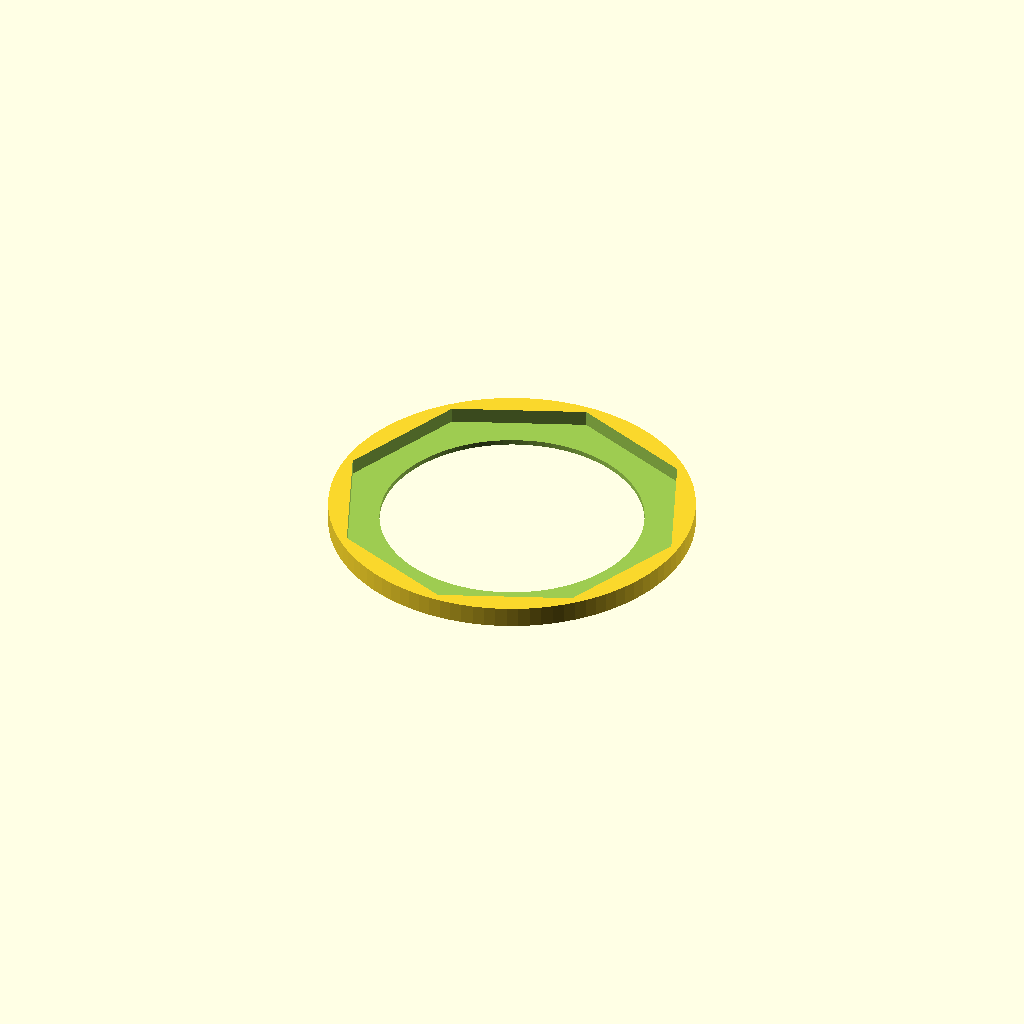
Cell 1: the model at its default parameters.
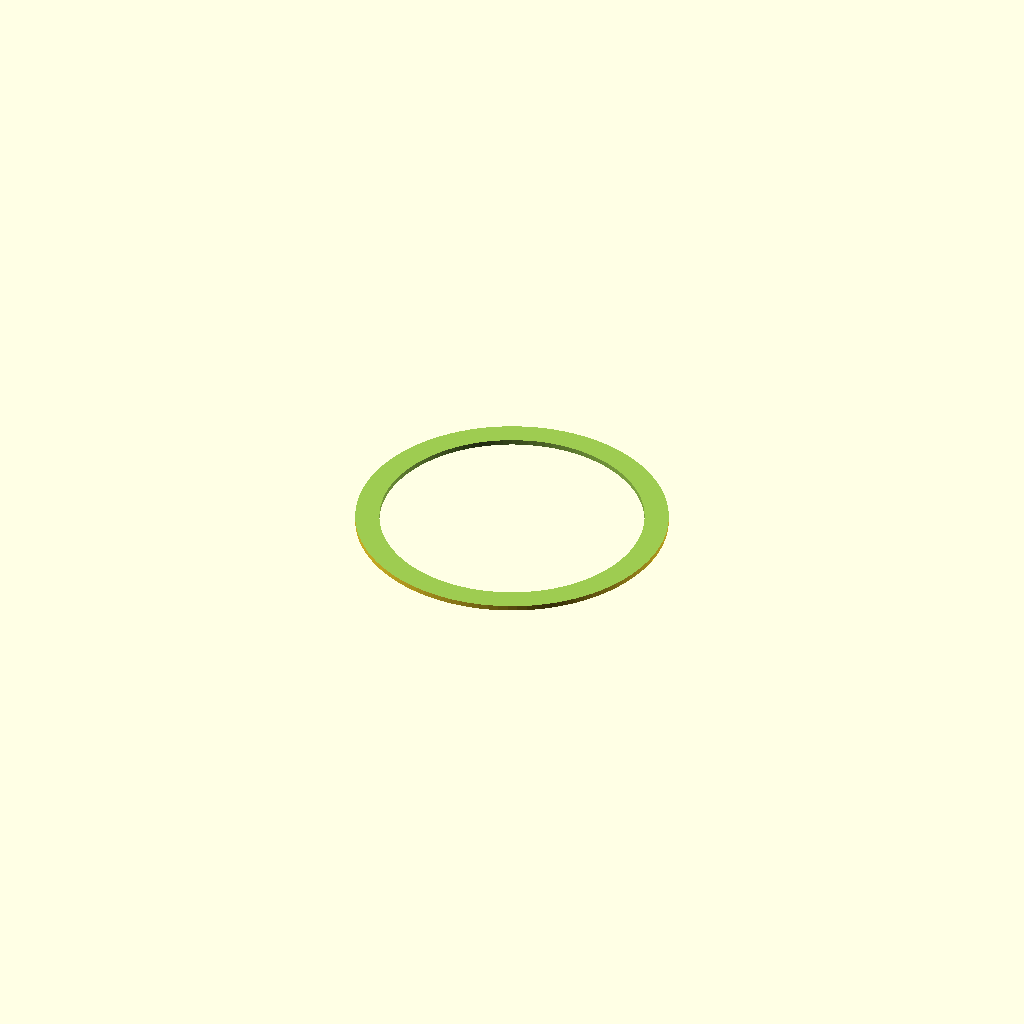
Cell 2: db = 160 (everything else at default).
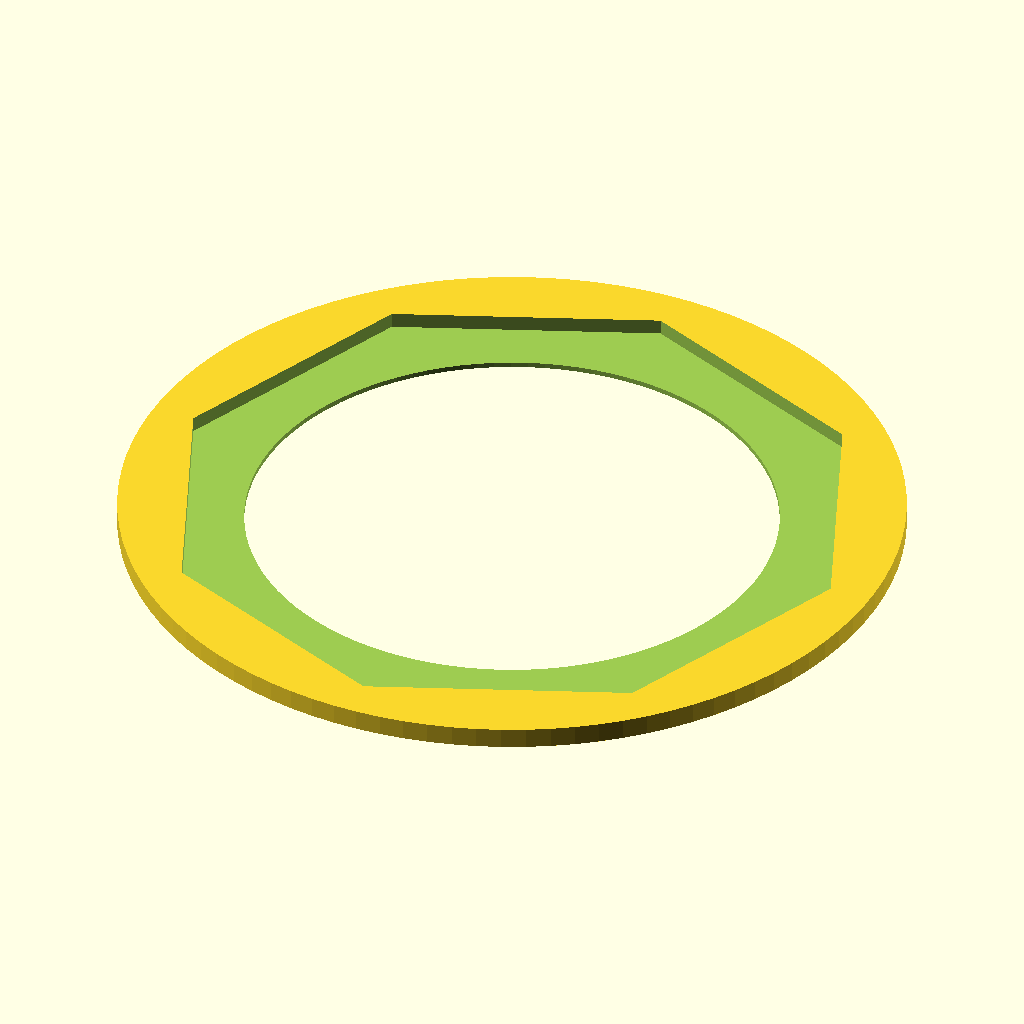
Cell 3 — dt set to 208, the other parameters unchanged.
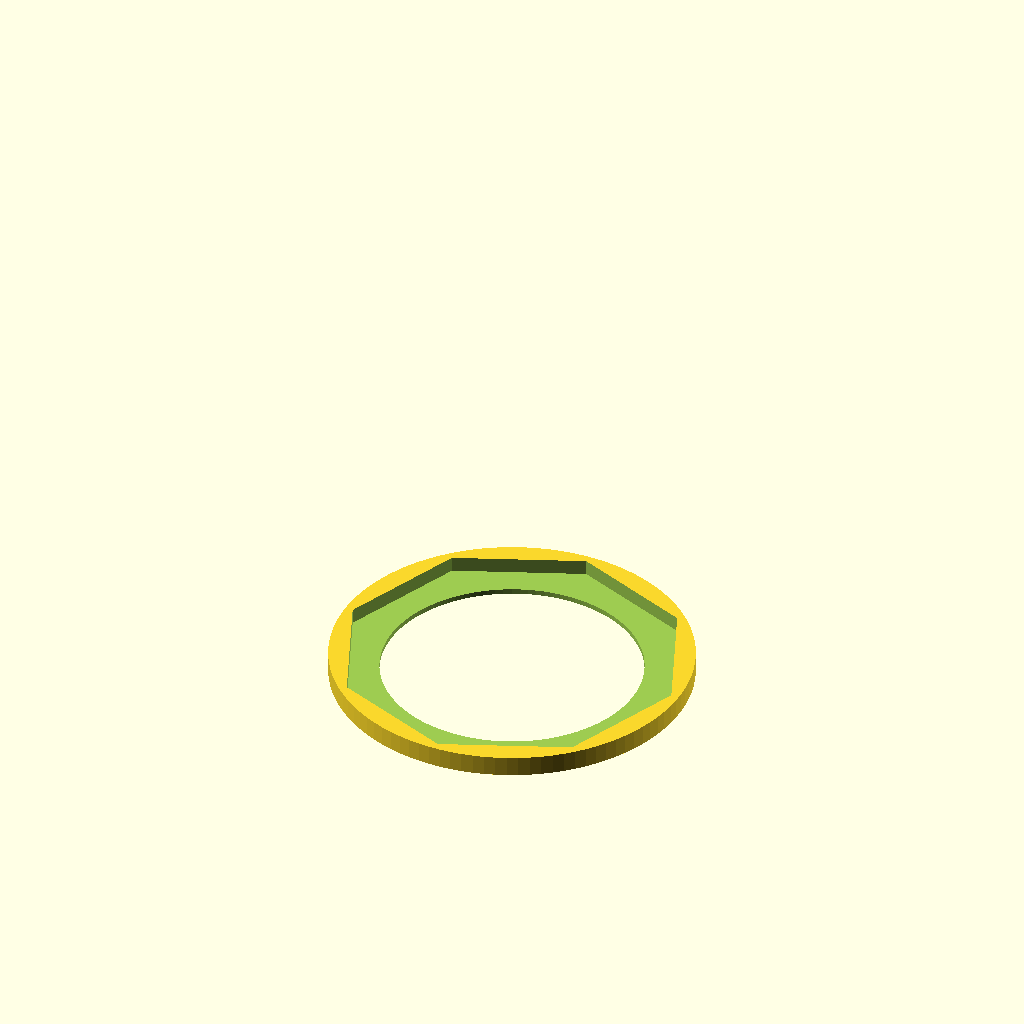
Cell 4: h = 140 (everything else at default).
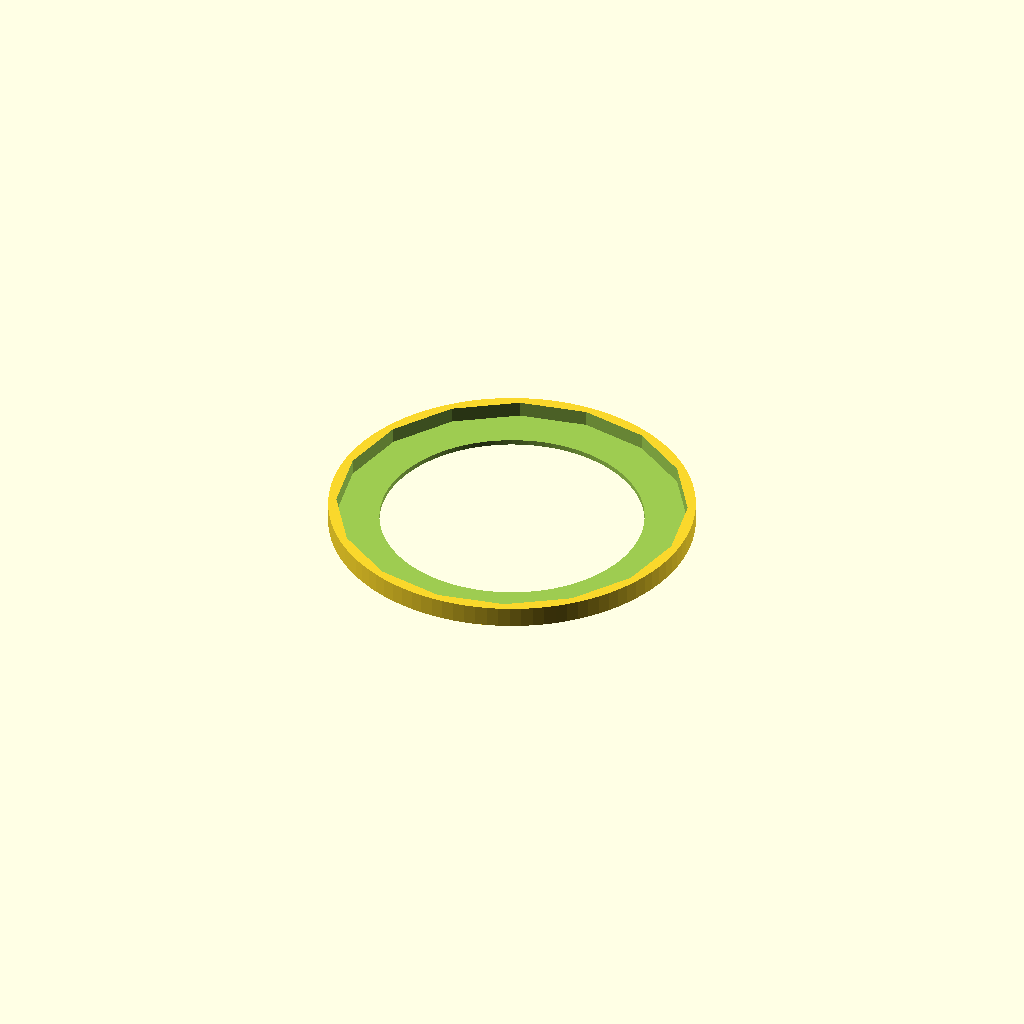
Cell 5: s = 16 (everything else at default).
All cells are drawn from one camera (rotation 55°, 0°, 25°, orthographic, colour scheme Cornfield), so only the parameter changes between them.
The OpenSCAD source (openscad/Printables/vase.scad):
$fn=100;

db= 80;     // diameter base
dt= 104;    // diameter top
h= 70;      // height
s= 8;       // sides
b=12;       // borda
u=96;
//---------------------------------
ir=4;
ns=4;
bt=4;       // base thickness
bs=10;      // base space
a=360/s/ir; // angle
vh=h+bt+bs; // vase height
sh=vh/ns;   // steps height

d=db*1.3;
du=dt*1.3;
sd=(du-d)/(vh/sh);
st=vh/sh;
c=15;
th=8;   //top height

/* vase *
%translate([0,0,bt+bs])
cylinder(d1=db, d2=dt, h=h);
/**/
rotate([180,0,0]) 
//vase_top();
vase_top_circle();
//vase();
//cap();

module cap(){
    difference(){
        union(){
            cylinder(d=28, h=2);
            
            translate([0,0,2])
            cylinder(d=23.5, h=5);
        }        

        translate([0,0,2])
        cylinder(d=19.64, h=10);
    }    
}

module vase_top(){
    difference(){
        translate([0,0,st*sh-(th-2)])
        rotate([0,0,st*a])
        cylinder(d=d+st*sd*1.2, h=th, $fn=s);

        translate([0,0,st*sh-(th-2)-2])
        rotate([0,0,st*a])
        cylinder(d=d+st*sd, h=th, $fn=s);
        
        translate([0,0,vh-b])
        cylinder(d=dt-2, h=vh);
        
    }
}
module vase_top_circle(){
    difference(){
        translate([0,0,st*sh-(th-2)])
        rotate([0,0,st*a])
        cylinder(d=d+st*sd*1.2, h=th);

        translate([0,0,st*sh-(th-2)-2])
        rotate([0,0,st*a])
        cylinder(d=d+st*sd, h=th, $fn=s);
        
        translate([0,0,vh-b])
        cylinder(d=dt-2, h=vh);
        
    }
}

module vase(){
    color("white")
    difference(){
        for(i=[1:st]){
            hull(){
                translate([0,0,i*sh])
                rotate([0,0,i*a])
                cylinder(d=d+i*sd, h=.1, $fn=s);

                translate([0,0,(i-1)*sh])
                rotate([0,0,(i-1)*a])
                cylinder(d=d+(i-1)*sd, h=.1, $fn=s);
            }
        }

        translate([0,0,bt])
        cylinder(d1=db-10, d2=db, h=vh);

        translate([0,0,bt+bs])
        cylinder(d=u, h=vh);

        translate([0,0,vh-b])
        cylinder(d=dt, h=vh);
        
        // chanel
        hull(){
            translate([0,-(db-17)/2,bt])
            cylinder(d=c*2, h=1);
            
            translate([0,-(db-25),vh])
            cylinder(d=c, h=1);

            translate([-c/2,-(db-25),vh])
            cube([c,c,1]);
        }
    }
}
Customizer parameters (derived from the source; name, type, default, range or options):
db: number, default 80
dt: number, default 104
h: number, default 70
s: number, default 8
b: number, default 12
u: number, default 96
ir: number, default 4
ns: number, default 4
bt: number, default 4
bs: number, default 10
c: number, default 15
th: number, default 8
